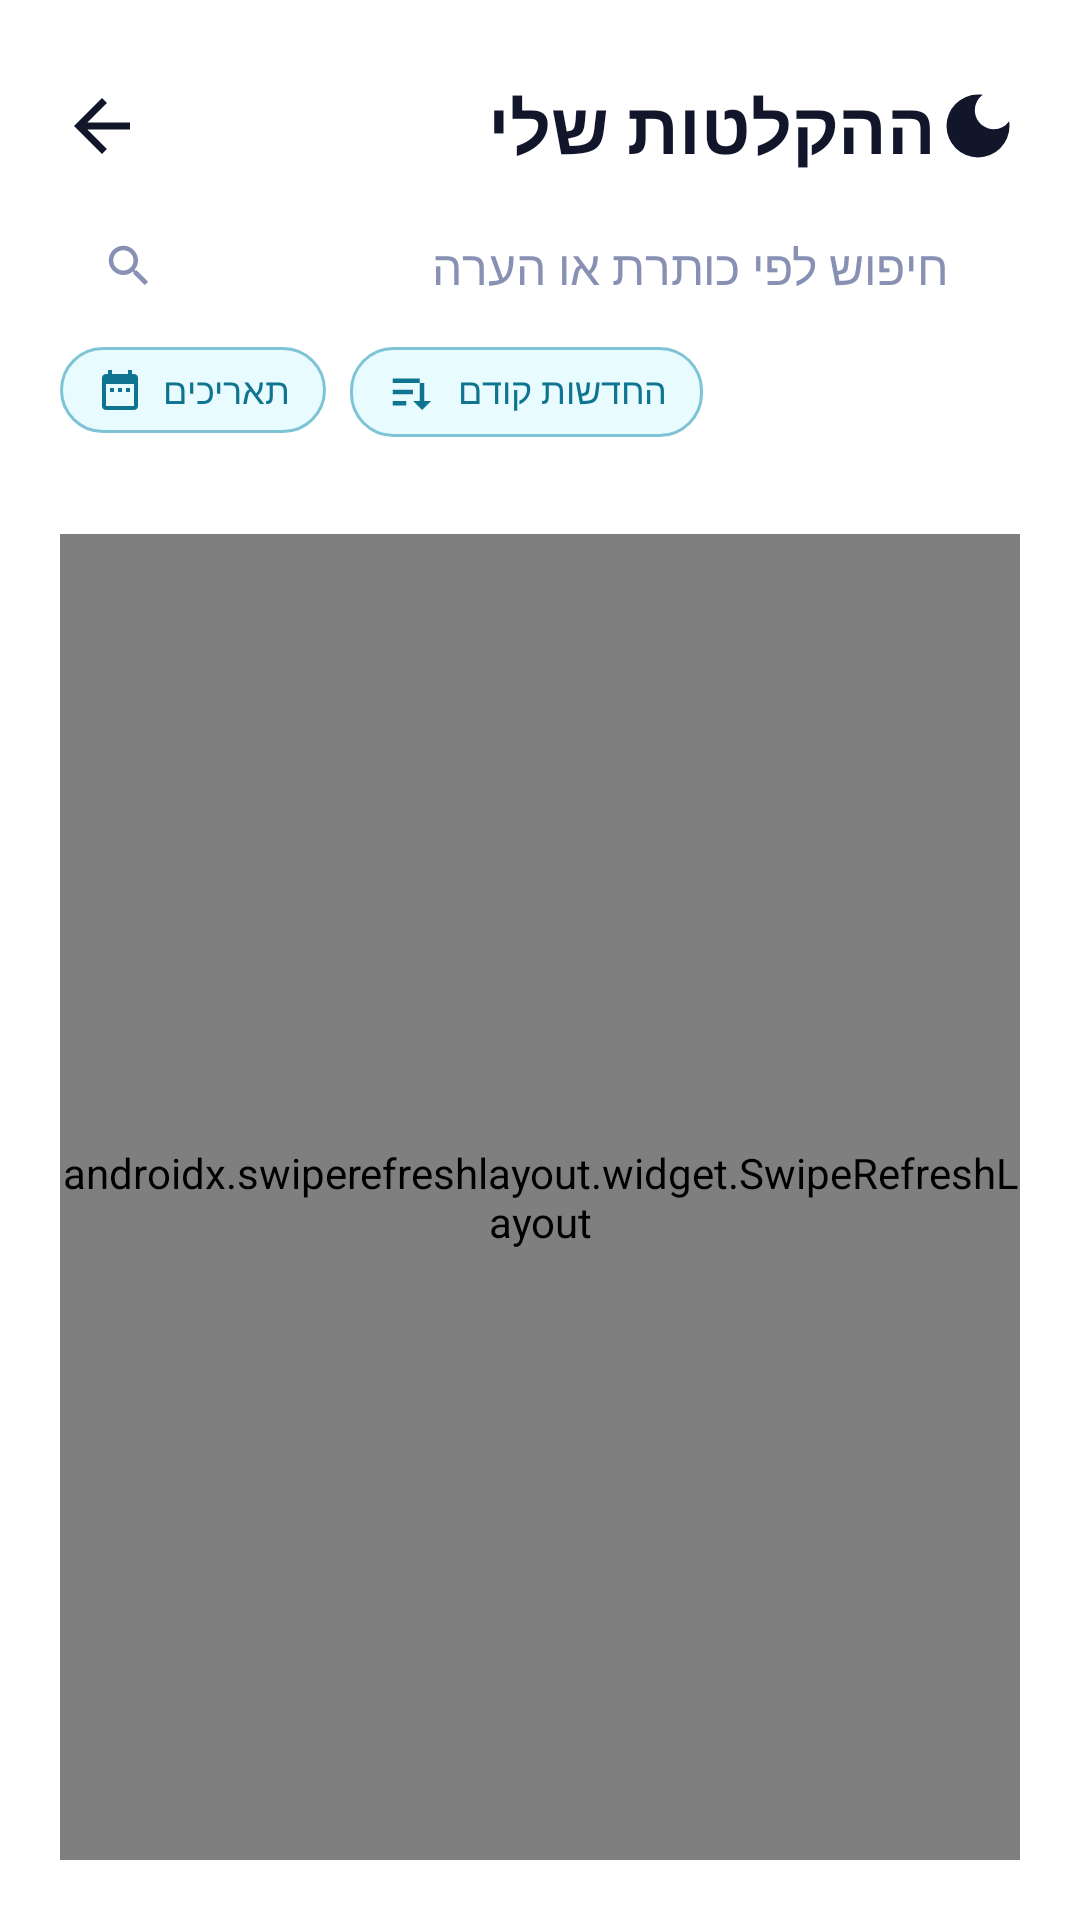

Produce the Android XML layout that renders to this screen, including the resource entries it uses.
<!-- AndroidManifest.xml: application theme Theme.MeetingScribe -->
<!-- res/layout/activity_history.xml -->
<?xml version="1.0" encoding="utf-8"?>
<androidx.constraintlayout.widget.ConstraintLayout
    xmlns:android="http://schemas.android.com/apk/res/android"
    xmlns:app="http://schemas.android.com/apk/res-auto"
    xmlns:tools="http://schemas.android.com/tools"
    android:layout_width="match_parent"
    android:layout_height="match_parent"
    android:background="@drawable/bg_gradient"
    android:padding="20dp">

    <ImageView
        android:id="@+id/backButton"
        android:layout_width="28dp"
        android:layout_height="28dp"
        android:src="@drawable/ic_back"
        android:clickable="true"
        android:focusable="true"
        android:background="?attr/selectableItemBackgroundBorderless"
        android:contentDescription="@null"
        app:layout_constraintTop_toTopOf="parent"
        app:layout_constraintStart_toStartOf="parent"
        android:layout_marginTop="8dp" />

    <TextView
        android:id="@+id/historyHeader"
        android:layout_width="0dp"
        android:layout_height="wrap_content"
        android:text="@string/history_title"
        android:textColor="@color/text_primary"
        android:textSize="24sp"
        android:textStyle="bold"
        app:layout_constraintTop_toTopOf="@id/backButton"
        app:layout_constraintBottom_toBottomOf="@id/backButton"
        app:layout_constraintStart_toEndOf="@id/backButton"
        app:layout_constraintEnd_toStartOf="@id/themeToggleButton"
        android:layout_marginStart="12dp" />

    <ImageView
        android:id="@+id/themeToggleButton"
        android:layout_width="28dp"
        android:layout_height="28dp"
        android:src="@drawable/ic_moon"
        android:clickable="true"
        android:focusable="true"
        android:background="?attr/selectableItemBackgroundBorderless"
        android:contentDescription="@string/history_toggle_theme"
        app:layout_constraintTop_toTopOf="@id/backButton"
        app:layout_constraintBottom_toBottomOf="@id/backButton"
        app:layout_constraintEnd_toEndOf="parent" />

    <LinearLayout
        android:id="@+id/searchCard"
        android:layout_width="0dp"
        android:layout_height="wrap_content"
        android:orientation="horizontal"
        android:gravity="center_vertical"
        android:background="@drawable/bg_card"
        android:paddingStart="14dp"
        android:paddingEnd="14dp"
        android:paddingTop="4dp"
        android:paddingBottom="4dp"
        app:layout_constraintTop_toBottomOf="@id/backButton"
        app:layout_constraintStart_toStartOf="parent"
        app:layout_constraintEnd_toEndOf="parent"
        android:layout_marginTop="18dp">

        <ImageView
            android:layout_width="18dp"
            android:layout_height="18dp"
            android:src="@drawable/ic_search"
            android:contentDescription="@null" />

        <EditText
            android:id="@+id/searchInput"
            android:layout_width="0dp"
            android:layout_height="wrap_content"
            android:layout_weight="1"
            android:background="@null"
            android:hint="@string/history_search_hint"
            android:textColor="@color/text_primary"
            android:textColorHint="@color/text_hint"
            android:textSize="16sp"
            android:inputType="text"
            android:maxLines="1"
            android:paddingStart="10dp"
            android:paddingEnd="10dp" />

        <ImageView
            android:id="@+id/clearSearchButton"
            android:layout_width="36dp"
            android:layout_height="36dp"
            android:padding="9dp"
            android:src="@drawable/ic_clear"
            android:background="?attr/selectableItemBackgroundBorderless"
            android:visibility="gone"
            android:contentDescription="@string/history_search_clear" />
    </LinearLayout>

    <HorizontalScrollView
        android:id="@+id/dateFilterScroll"
        android:layout_width="0dp"
        android:layout_height="wrap_content"
        android:scrollbars="none"
        android:layout_marginTop="12dp"
        app:layout_constraintTop_toBottomOf="@id/searchCard"
        app:layout_constraintStart_toStartOf="parent"
        app:layout_constraintEnd_toEndOf="parent">

        <LinearLayout
            android:id="@+id/dateFilterRow"
            android:layout_width="wrap_content"
            android:layout_height="wrap_content"
            android:orientation="horizontal">

            <TextView
                android:id="@+id/dateRangeButton"
                style="@style/LinkChip"
                android:drawableStart="@drawable/ic_calendar"
                android:drawablePadding="6dp"
                android:text="@string/history_date_range" />

            <TextView
                android:id="@+id/sortButton"
                style="@style/LinkChip"
                android:drawableStart="@drawable/ic_sort"
                android:drawablePadding="6dp"
                android:text="@string/history_sort_newest" />

            <TextView
                android:id="@+id/clearFiltersButton"
                style="@style/LinkChip"
                android:text="@string/history_clear_filters"
                android:visibility="gone" />
        </LinearLayout>
    </HorizontalScrollView>

    <TextView
        android:id="@+id/resultsCountText"
        android:layout_width="0dp"
        android:layout_height="wrap_content"
        android:textColor="@color/text_hint"
        android:textSize="12sp"
        android:layout_marginTop="10dp"
        app:layout_constraintTop_toBottomOf="@id/dateFilterScroll"
        app:layout_constraintStart_toStartOf="parent"
        app:layout_constraintEnd_toEndOf="parent"
        tools:text="נמצאו 12 הקלטות" />

    <TextView
        android:id="@+id/emptyText"
        android:layout_width="0dp"
        android:layout_height="wrap_content"
        android:text="@string/history_empty"
        android:textColor="@color/text_secondary"
        android:textSize="15sp"
        android:gravity="center"
        android:visibility="gone"
        app:layout_constraintTop_toBottomOf="@id/resultsCountText"
        app:layout_constraintStart_toStartOf="parent"
        app:layout_constraintEnd_toEndOf="parent"
        android:layout_marginTop="60dp" />

    <androidx.swiperefreshlayout.widget.SwipeRefreshLayout
        android:id="@+id/swipeRefresh"
        android:layout_width="0dp"
        android:layout_height="0dp"
        app:layout_constraintTop_toBottomOf="@id/resultsCountText"
        app:layout_constraintBottom_toBottomOf="parent"
        app:layout_constraintStart_toStartOf="parent"
        app:layout_constraintEnd_toEndOf="parent"
        android:layout_marginTop="6dp">

        <androidx.recyclerview.widget.RecyclerView
            android:id="@+id/recordingsList"
            android:layout_width="match_parent"
            android:layout_height="match_parent"
            android:clipToPadding="false"
            android:paddingBottom="24dp" />
    </androidx.swiperefreshlayout.widget.SwipeRefreshLayout>

</androidx.constraintlayout.widget.ConstraintLayout>
<!-- resources referenced by this layout -->
<resources>
  <color name="text_hint">#8891B3</color>
  <color name="text_primary">#12162B</color>
  <color name="text_secondary">#4B5578</color>
  <!-- drawable ic_back (drawable) -->
  <?xml version="1.0" encoding="utf-8"?>
  <vector xmlns:android="http://schemas.android.com/apk/res/android"
      android:width="24dp"
      android:height="24dp"
      android:viewportWidth="24"
      android:viewportHeight="24"
      android:autoMirrored="true"
      android:tint="@color/text_primary">
      <path
          android:fillColor="#FFFFFF"
          android:pathData="M20,11H7.83l5.59,-5.59L12,4l-8,8 8,8 1.41,-1.41L7.83,13H20z" />
  </vector>
  <!-- drawable ic_calendar (drawable) -->
  <?xml version="1.0" encoding="utf-8"?>
  <vector xmlns:android="http://schemas.android.com/apk/res/android"
      android:width="16dp"
      android:height="16dp"
      android:viewportWidth="24"
      android:viewportHeight="24"
      android:tint="@color/accent_cyan">
      <path
          android:fillColor="#FFFFFF"
          android:pathData="M9,11L7,11v2h2v-2zM13,11h-2v2h2v-2zM17,11h-2v2h2v-2zM19,4h-1L18,2h-2v2L8,4L8,2L6,2v2L5,4c-1.11,0 -1.99,0.9 -1.99,2L3,20c0,1.1 0.89,2 2,2h14c1.1,0 2,-0.9 2,-2L21,6c0,-1.1 -0.9,-2 -2,-2zM19,20L5,20L5,9h14v11z" />
  </vector>
  <!-- drawable ic_clear (drawable) -->
  <?xml version="1.0" encoding="utf-8"?>
  <vector xmlns:android="http://schemas.android.com/apk/res/android"
      android:width="18dp"
      android:height="18dp"
      android:viewportWidth="24"
      android:viewportHeight="24"
      android:tint="@color/text_hint">
      <path
          android:fillColor="#FFFFFF"
          android:pathData="M19,6.41L17.59,5 12,10.59 6.41,5 5,6.41 10.59,12 5,17.59 6.41,19 12,13.41 17.59,19 19,17.59 13.41,12z" />
  </vector>
  <!-- drawable ic_moon (drawable) -->
  <?xml version="1.0" encoding="utf-8"?>
  <vector xmlns:android="http://schemas.android.com/apk/res/android"
      android:width="24dp"
      android:height="24dp"
      android:viewportWidth="24"
      android:viewportHeight="24"
      android:tint="@color/text_primary">
      <path
          android:fillColor="#FFFFFF"
          android:pathData="M12,3a9,9 0 1,0 9,9c0,-0.46 -0.04,-0.92 -0.1,-1.36a5.389,5.389 0 0,1 -4.4,2.26 5.403,5.403 0 0,1 -3.14,-9.8c-0.44,-0.06 -0.9,-0.1 -1.36,-0.1z" />
  </vector>
  <!-- drawable ic_sort (drawable) -->
  <?xml version="1.0" encoding="utf-8"?>
  <vector xmlns:android="http://schemas.android.com/apk/res/android"
      android:width="18dp"
      android:height="18dp"
      android:viewportWidth="24"
      android:viewportHeight="24"
      android:tint="@color/accent_cyan">
      <path
          android:fillColor="#FFFFFF"
          android:pathData="M3,18h6v-2L3,16v2zM3,6v2h12L15,6L3,6zM3,13h9v-2L3,11v2zM17,16v-8h-2v8h-3l4,4 4,-4z" />
  </vector>
  <string name="history_clear_filters">נקה סינון</string>
  <string name="history_date_range">תאריכים</string>
  <string name="history_empty">עדיין אין הקלטות שהושלמו</string>
  <string name="history_search_clear">נקה חיפוש</string>
  <string name="history_search_hint">חיפוש לפי כותרת או הערה</string>
  <string name="history_sort_newest">החדשות קודם</string>
  <string name="history_title">ההקלטות שלי</string>
  <string name="history_toggle_theme">החלף מצב בהיר/כהה</string>
  <color name="accent_cyan">#0E7490</color>
  <!-- drawable bg_chip (drawable) -->
  <?xml version="1.0" encoding="utf-8"?>
  <shape xmlns:android="http://schemas.android.com/apk/res/android"
      android:shape="rectangle">
      <solid android:color="#1A22D3EE" />
      <corners android:radius="14dp" />
      <stroke
          android:width="1dp"
          android:color="@color/accent_cyan_dim" />
  </shape>
  <color name="accent_violet">#7C3AED</color>
  <color name="surface">#FFFFFF</color>
  <color name="bg_top">#F4F6FC</color>
  <color name="bg_bottom">#E3E8F5</color>
  <color name="accent_cyan_dim">#7FC3D6</color>
</resources>
